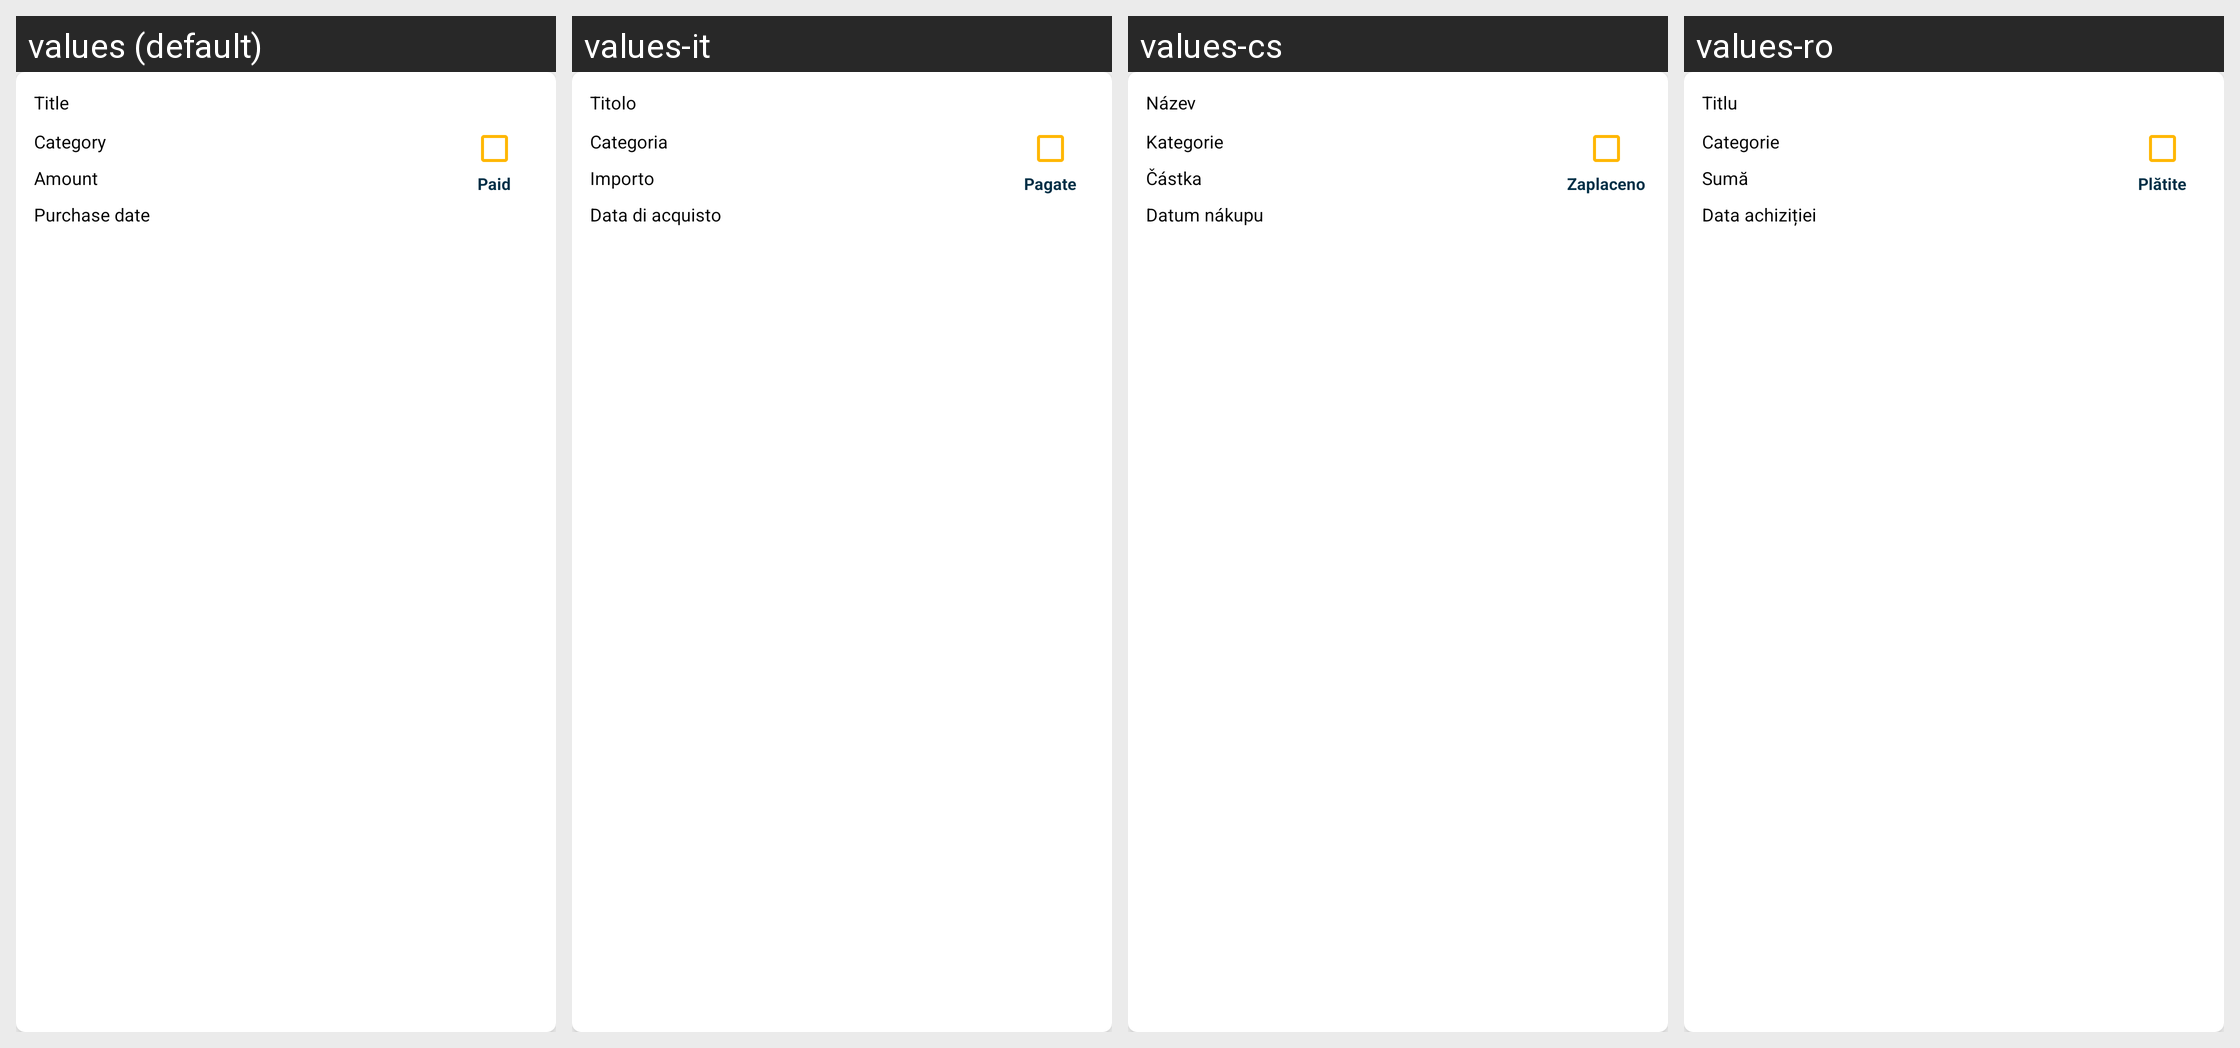

This grid shows one Android layout under several languages. Give, for every string resource on the screen, its name, the default text and each shown locale's text.
Android screen res/layout/items_spendings.xml rendered under 4 locales, left to right: values (default), values-it, values-cs, values-ro. Device: Nexus 5 (rendered at 1080×1920; each locale shown at half size, 540×960, under a caption strip naming it); theme Theme.SmartStackBills.
Other locales in the repository, not shown: values-de, values-es, values-fr, values-hu, values-in, values-nl, values-pl, values-pt, values-tr, values-vi.
Strings drawn on this screen, with the default value and each locale's value (text and hints the layout hard-codes, and strings that could not be matched under every locale, appear in the picture but are not listed):

title
  values: Title
  values-it: Titolo
  values-cs: Název
  values-ro: Titlu

paid
  values: Paid
  values-it: Pagate
  values-cs: Zaplaceno
  values-ro: Plătite

category
  values: Category
  values-it: Categoria
  values-cs: Kategorie
  values-ro: Categorie

amount
  values: Amount
  values-it: Importo
  values-cs: Částka
  values-ro: Sumă

purchase_date
  values: Purchase date
  values-it: Data di acquisto
  values-cs: Datum nákupu
  values-ro: Data achiziției
